The GitHub repository WSwyft/jetson-inference contains a labelled image folder "testdataset" with 2 categories: microwave not safe, microwave safe. Examples follow, each with its label.

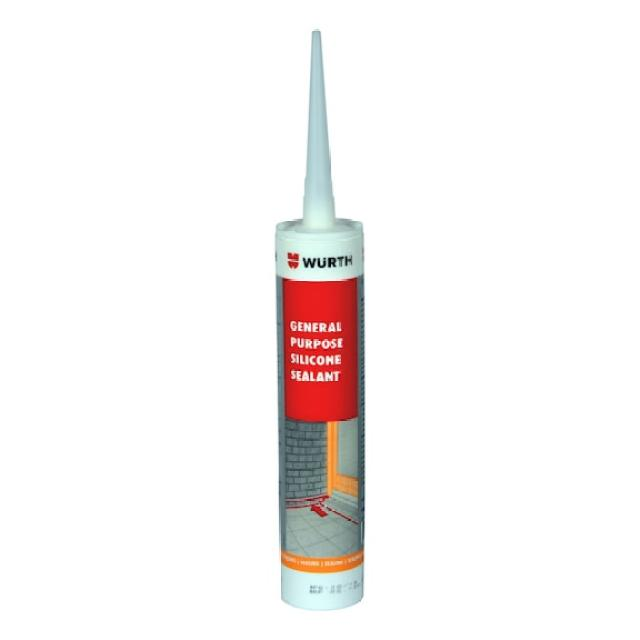
Label: microwave safe

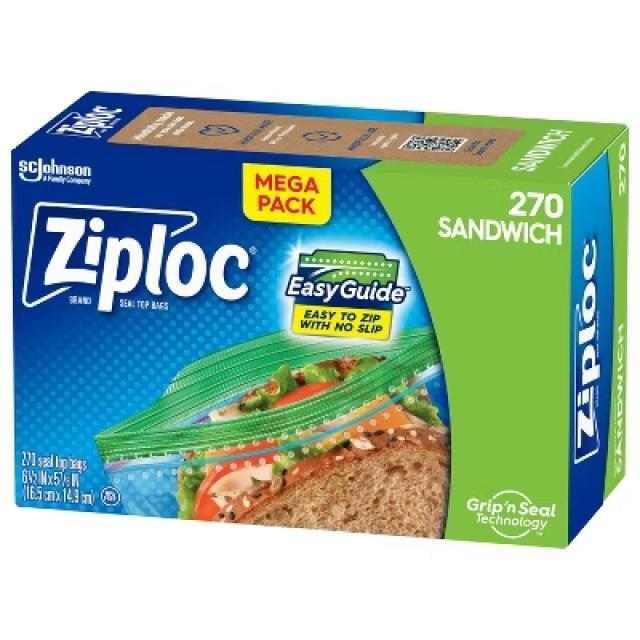
Label: microwave not safe

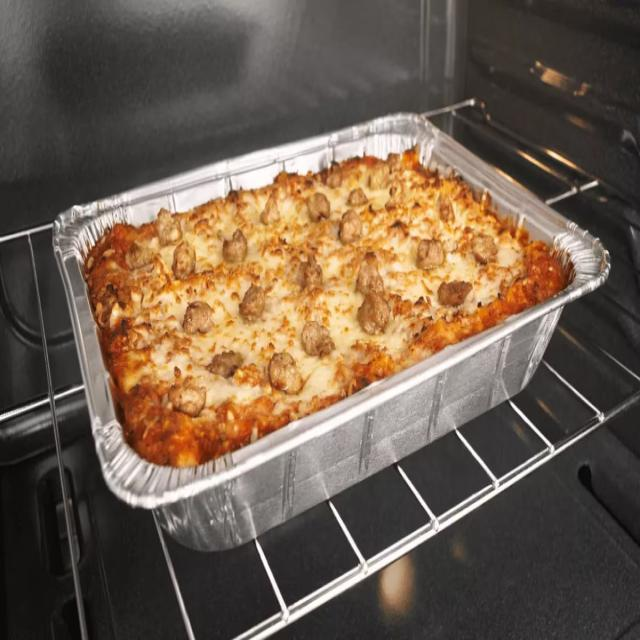
Label: microwave not safe

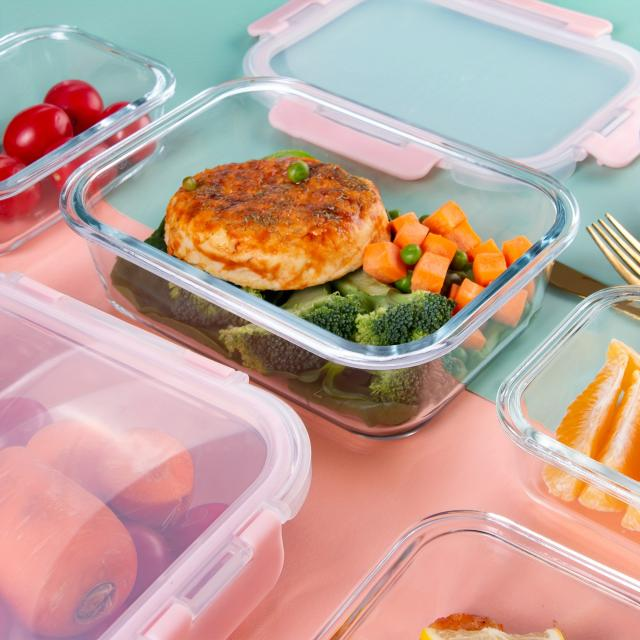
Label: microwave safe

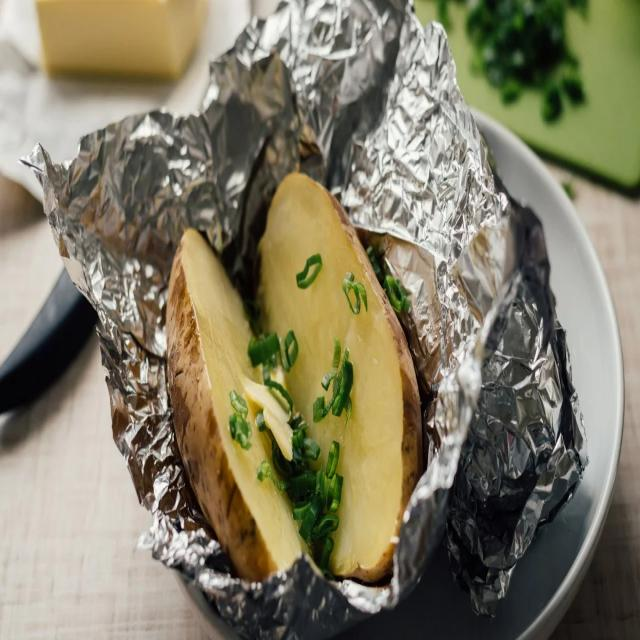
Label: microwave not safe

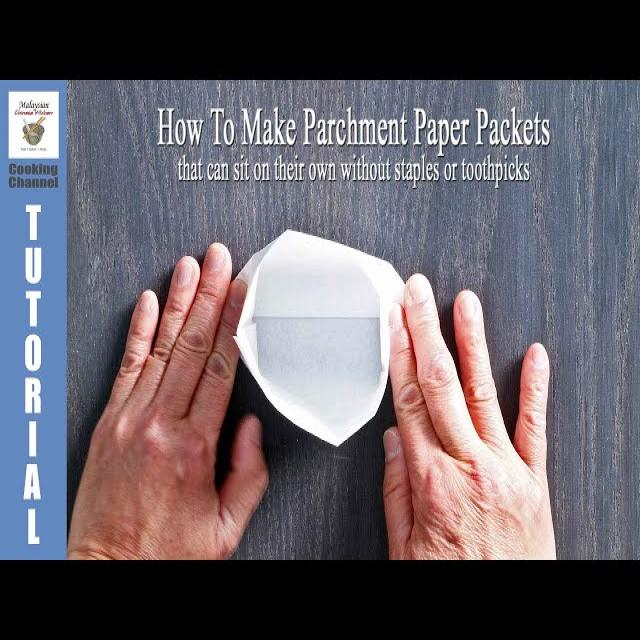
Label: microwave safe
